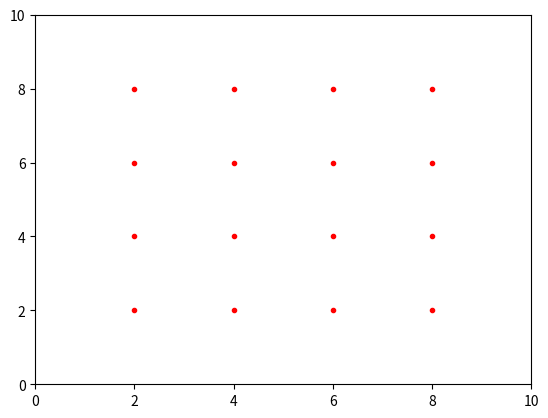
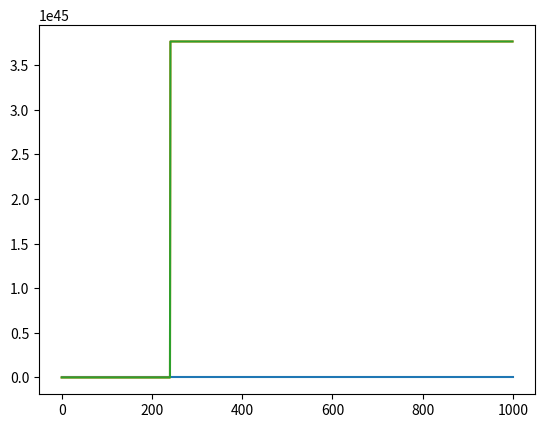

The matplotlib source for these figures, in order:
"""
This is a suggestion for structuring your simulation code properly.
However, it is not set in stone. You may modify it if you feel like
you have a good reason to do so.
"""
import numpy as np
import matplotlib.pyplot as plt 
import matplotlib.animation

plt.rcParams['figure.dpi']=100
plt.rcParams["animation.html"] = "jshtml"
plt.rcParams['animation.convert_path'] = "F:/Python"


### Constants ###
k_B = 1.380649e-23  #J K^-1
eps = 119.8 * k_B   # J
sigma = 3.405       # Angstrom
m = 1               # kg

def simulate(init_pos, init_vel, num_tsteps, timestep, box_dim):
    """
    Molecular dynamics simulation using the Euler or Verlet's algorithms
    to integrate the equations of motion. Calculates energies and other
    observables at each timestep.

    Parameters
    ----------
    init_pos : np.ndarray
        The initial positions of the atoms in Cartesian space
    init_vel : np.ndarray
        The initial velocities of the atoms in Cartesian space
    num_tsteps : int
        The total number of simulation steps
    timestep : float
        Duration of a single simulation step
    box_dim : float
        Dimensions of the simulation box

    Returns
    -------
    Any quantities or observables that you wish to study.
    x : all positions
    v : all velocities
    E : energy at every time step
    p : all momenta
    """
    h = timestep # Shorther way to deal with timestep :)
    x = np.ndarray(shape = (num_tsteps, num_atoms, 2))
    v = np.ndarray(shape = (num_tsteps, num_atoms, 2)) # Stores positions and velocities for every timestep
    T = np.zeros(num_tsteps)
    U = np.zeros(num_tsteps) # Kinetic and potential energy    
    
    # Initialize position and velocity
    x[0] = init_pos
    v[0] = init_vel

    rel_pos, rel_dist = atomic_distances(x[0], box_dim)
    U[0] = potential_energy(rel_dist)
    T[0] = kinetic_energy(v[0])

    for i in range(1, num_tsteps):
      
        rel_pos, rel_dist = atomic_distances(x[i-1], box_dim)
        F = lj_force(rel_pos, rel_dist)
        
        x[i] = x[i - 1] + v[i - 1] * h
        v[i] = v[i - 1] + F * h

        # Periodic boundary conditions
        x[i, :, 0] = np.where( x[i, :, 0] < box_dim  , x[i, :, 0], x[i, :, 0] % box_dim)
        x[i, :, 0] = np.where( x[i, :, 0] > 0        , x[i, :, 0], x[i, :, 0] % box_dim)
        x[i, :, 1] = np.where( x[i, :, 1] < box_dim  , x[i, :, 1], x[i, :, 1] % box_dim)
        x[i, :, 1] = np.where( x[i, :, 1] > 0        , x[i, :, 1], x[i, :, 1] % box_dim)

        T[i] = kinetic_energy(v[i])
        U[i] = potential_energy(rel_dist)
    
        #print("x[%s]: \n" %i, x[i])
        #print("v[%s]: \n" %i, v[i])

    return (x, v, T, U)

def atomic_distances(pos, box_dim):
    """
    Calculates relative positions and distances between particles.

    parameters
    ----------
    pos : np.ndarray
        The positions of the particles in cartesian space
    box_dim : float
        The dimension of the simulation box

    returns
    -------
    rel_pos : np.ndarray
        Relative positions of particles
    rel_dist : np.ndarray
        The distance between particles
    """
    rel_pos = pos[:, np.newaxis] - pos
    rel_dist = np.linalg.norm(rel_pos, axis=2)    
    return (rel_pos, rel_dist)


def lj_force(rel_pos, rel_dist):
    """
    Calculates the net forces on each atom.

    Parameters
    ----------
    rel_pos : np.ndarray
        Relative particle positions as obtained from atomic_distances
    rel_dist : np.ndarray
        Relative particle distances as obtained from atomic_distances

    Returns
    -------
    np.ndarray
        The net force acting on particle i due to all other particles
    """
    r = np.array([rel_dist]*2).transpose()
    F = rel_pos * ( 48 * np.power(r, -14, where= r!=0) - 24 * np.power(r, -8, where= r!=0) )
    F = np.sum(F, axis=1)
    return F


def fcc_lattice(num_atoms, lat_const):
    """
    Initializes a system of atoms on an fcc lattice.

    Parameters
    ----------
    num_atoms : int
        The number of particles in the system
    lattice_const : float
        The lattice constant for an fcc lattice

    Returns
    -------
    pos_vec : np.ndarray
        Array of particle coordinates
    """
    N = num_atoms  
    n = 2
    m = N**(1/n)
    dx = lat_const/(m+1) 
    x_T = []
    for i in range(N):  
        x = np.zeros(n)
        for k in range(n):
            x[k] = dx * int(1 + m * (i % m**(k+1) / m**(k+1)))
        x_T.append(x)    
    return np.array(x_T)

def kinetic_energy(vel):
    """
    Computes the kinetic energy of an atomic system.

    Parameters
    ----------
    vel: np.ndarray
        Velocity of particle

    Returns
    -------
    float
        The total kinetic energy of the system.
    """
    T = np.linalg.norm(vel, axis=1)
    T = 1/2 * np.power(T, 2)
    return np.sum(T)


def potential_energy(rel_dist):
    """
    Computes the potential energy of an atomic system.

    Parameters
    ----------
    rel_dist : np.ndarray
        Relative particle distances as obtained from atomic_distances

    Returns
    -------
    float
        The total potential energy of the system.
    """
    r = rel_dist
    U = 4 * (np.power(r, -12, where= r!=0) - np.power(r, -6, where= r!=0) )
    U = np.sum(U)    
    return U / 2


def init_velocity(num_atoms, temp):
    """
    Initializes the system with Gaussian distributed velocities.

    Parameters
    ----------
    num_atoms : int
        The number of particles in the system.
    temp : float
        The (unitless) temperature of the system.

    Returns
    -------
    vel_vec : np.ndarray
        Array of particle velocities
    """
    return np.random.normal(0, 5, (num_atoms, 2))

num_tsteps = 1000
num_atoms = 16
box_dim = 10
timestep = 0.004

init_vel = init_velocity(num_atoms, 0)
init_pos = fcc_lattice(num_atoms, box_dim) #np.random.uniform(0, box_dim, (num_atoms, 2))
x, v, T, U = simulate(init_pos, init_vel, num_tsteps, timestep, box_dim)

frames = num_tsteps
fig, ax = plt.subplots()
for k in range(len(x[0])):
    ax.plot(x[0,k,0], x[0,k,1], 'r.')
ax.set_xlim(0, box_dim)
ax.set_ylim(0, box_dim)

def animate(i):
    ax.clear()
    ax.set_xlim(0, box_dim)
    ax.set_ylim(0, box_dim)
    for k in range(len(x[0])):
        ax.plot(x[i,k,0], x[i,k,1], 'r.')
    
anim = matplotlib.animation.FuncAnimation(fig, animate, frames=frames, interval=1)
anim

#anim.save('myAnimation.gif', writer='imagemagick', fps=20)
#plt.figure(2)
#for k in range(len(x[0])):
    #plt.plot(x[0,k,0], x[0,k,1], 'r.')
#plt.xlim(0, box_dim)
#plt.ylim(0, box_dim)

plt.figure(2)
plt.plot(U)
print(T)
print(U)
plt.plot(T)
plt.plot(T+U)
#plt.ylim(-100, 1000)


plt.show()